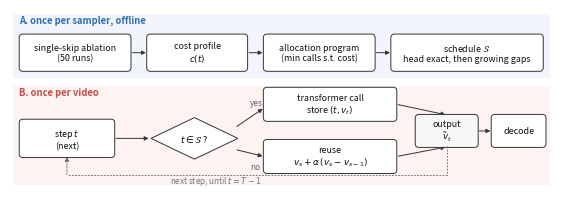

Source code (Python): (Note: this script raises an exception after producing the figure.)
import matplotlib
matplotlib.use("Agg")
import matplotlib.pyplot as plt
from matplotlib.patches import FancyBboxPatch, FancyArrowPatch, Rectangle, Polygon

plt.rcParams.update({"font.size": 6.6})

fig, ax = plt.subplots(figsize=(7.0, 2.35))
ax.set_xlim(0, 100); ax.set_ylim(0, 34); ax.axis("off")

def box(x, y, w, h, text, fc="#ffffff", ec="#333333", fs=6.4, lw=0.7, color="#111111"):
    ax.add_patch(FancyBboxPatch((x, y), w, h, boxstyle="round,pad=0.3,rounding_size=0.7",
                                facecolor=fc, edgecolor=ec, linewidth=lw, zorder=2))
    ax.text(x + w / 2, y + h / 2, text, ha="center", va="center", fontsize=fs, zorder=3, color=color)

def arrow(x0, y0, x1, y1, ls="-", col="#333333", rad=0.0):
    ax.add_patch(FancyArrowPatch((x0, y0), (x1, y1), arrowstyle="-|>", mutation_scale=6,
                                 linewidth=0.7, color=col, linestyle=ls, zorder=1,
                                 connectionstyle=f"arc3,rad={rad}", shrinkA=1, shrinkB=1))

# ---------------- offline (top band) ----------------
ax.add_patch(Rectangle((0.5, 21.0), 99.0, 12.0, facecolor="#f2f6fc", edgecolor="none", zorder=0))
ax.text(1.6, 31.4, "A. once per sampler, offline", fontsize=6.8, color="#2f6fb3", weight="bold")
box(2.0, 22.6, 20.0, 6.4, "single-skip ablation\n(50 runs)")
box(25.5, 22.6, 18.0, 6.4, "cost profile\n$c(t)$")
box(47.0, 22.6, 20.0, 6.4, "allocation program\n(min calls s.t. cost)")
box(70.5, 22.6, 27.5, 6.4, "schedule $\\mathcal{S}$\nhead exact, then growing gaps")
arrow(22.3, 25.8, 25.3, 25.8); arrow(43.8, 25.8, 46.8, 25.8); arrow(67.3, 25.8, 70.3, 25.8)

# ---------------- online (bottom band) ----------------
ax.add_patch(Rectangle((0.5, 1.0), 99.0, 18.5, facecolor="#fdf3f1", edgecolor="none", zorder=0))
ax.text(1.6, 17.9, "B. once per video", fontsize=6.8, color="#c0504d", weight="bold")
box(2.0, 6.4, 17.0, 6.6, "step $t$\n(next)")
ax.add_patch(Polygon([[34.0, 13.6], [42.0, 9.7], [34.0, 5.8], [26.0, 9.7]], closed=True,
                     facecolor="#ffffff", edgecolor="#333333", linewidth=0.7, zorder=2))
ax.text(34.0, 9.7, "$t \\in \\mathcal{S}$ ?", ha="center", va="center", fontsize=6.4, zorder=3)
arrow(19.3, 9.7, 25.8, 9.7)
box(47.0, 13.2, 24.0, 5.8, "transformer call\nstore $(t, v_t)$")
box(47.0, 3.4, 24.0, 5.8, "reuse\n$v_s + \\alpha\\,(v_s - v_{s-1})$")
arrow(41.6, 11.8, 46.8, 15.4); arrow(41.6, 7.6, 46.8, 6.3)
ax.text(44.2, 15.9, "yes", fontsize=6.0, color="#666666")
ax.text(44.2, 4.0, "no", fontsize=6.0, color="#666666")
box(75.0, 8.3, 11.0, 5.6, "output\n$\\tilde v_t$", fc="#f7f7f7")
arrow(71.3, 16.1, 80.5, 14.1); arrow(71.3, 6.3, 80.5, 8.1)
# loop back: output -> step t, routed below the band
loop = dict(color="#666666", linewidth=0.6, linestyle=(0, (2.2, 1.6)))
ax.plot([80.5, 80.5], [8.3, 2.9], **loop)
ax.plot([80.5, 10.5], [2.9, 2.9], **loop)
ax.add_patch(FancyArrowPatch((10.5, 2.9), (10.5, 6.2), arrowstyle="-|>", mutation_scale=6,
                             linewidth=0.6, color="#666666", linestyle=(0, (2.2, 1.6)),
                             shrinkA=0, shrinkB=0, zorder=1))
ax.text(38.0, 1.35, "next step, until $t = T-1$", fontsize=5.8, color="#777777", ha="center")
# decode
box(89.0, 8.3, 9.5, 5.6, "decode", fc="#ffffff")
arrow(86.2, 11.1, 88.8, 11.1)

for ext in ("pdf", "png"):
    fig.savefig(f"figures/fig_arch.{ext}", dpi=300, bbox_inches="tight")
print("wrote figures/fig_arch.pdf")
